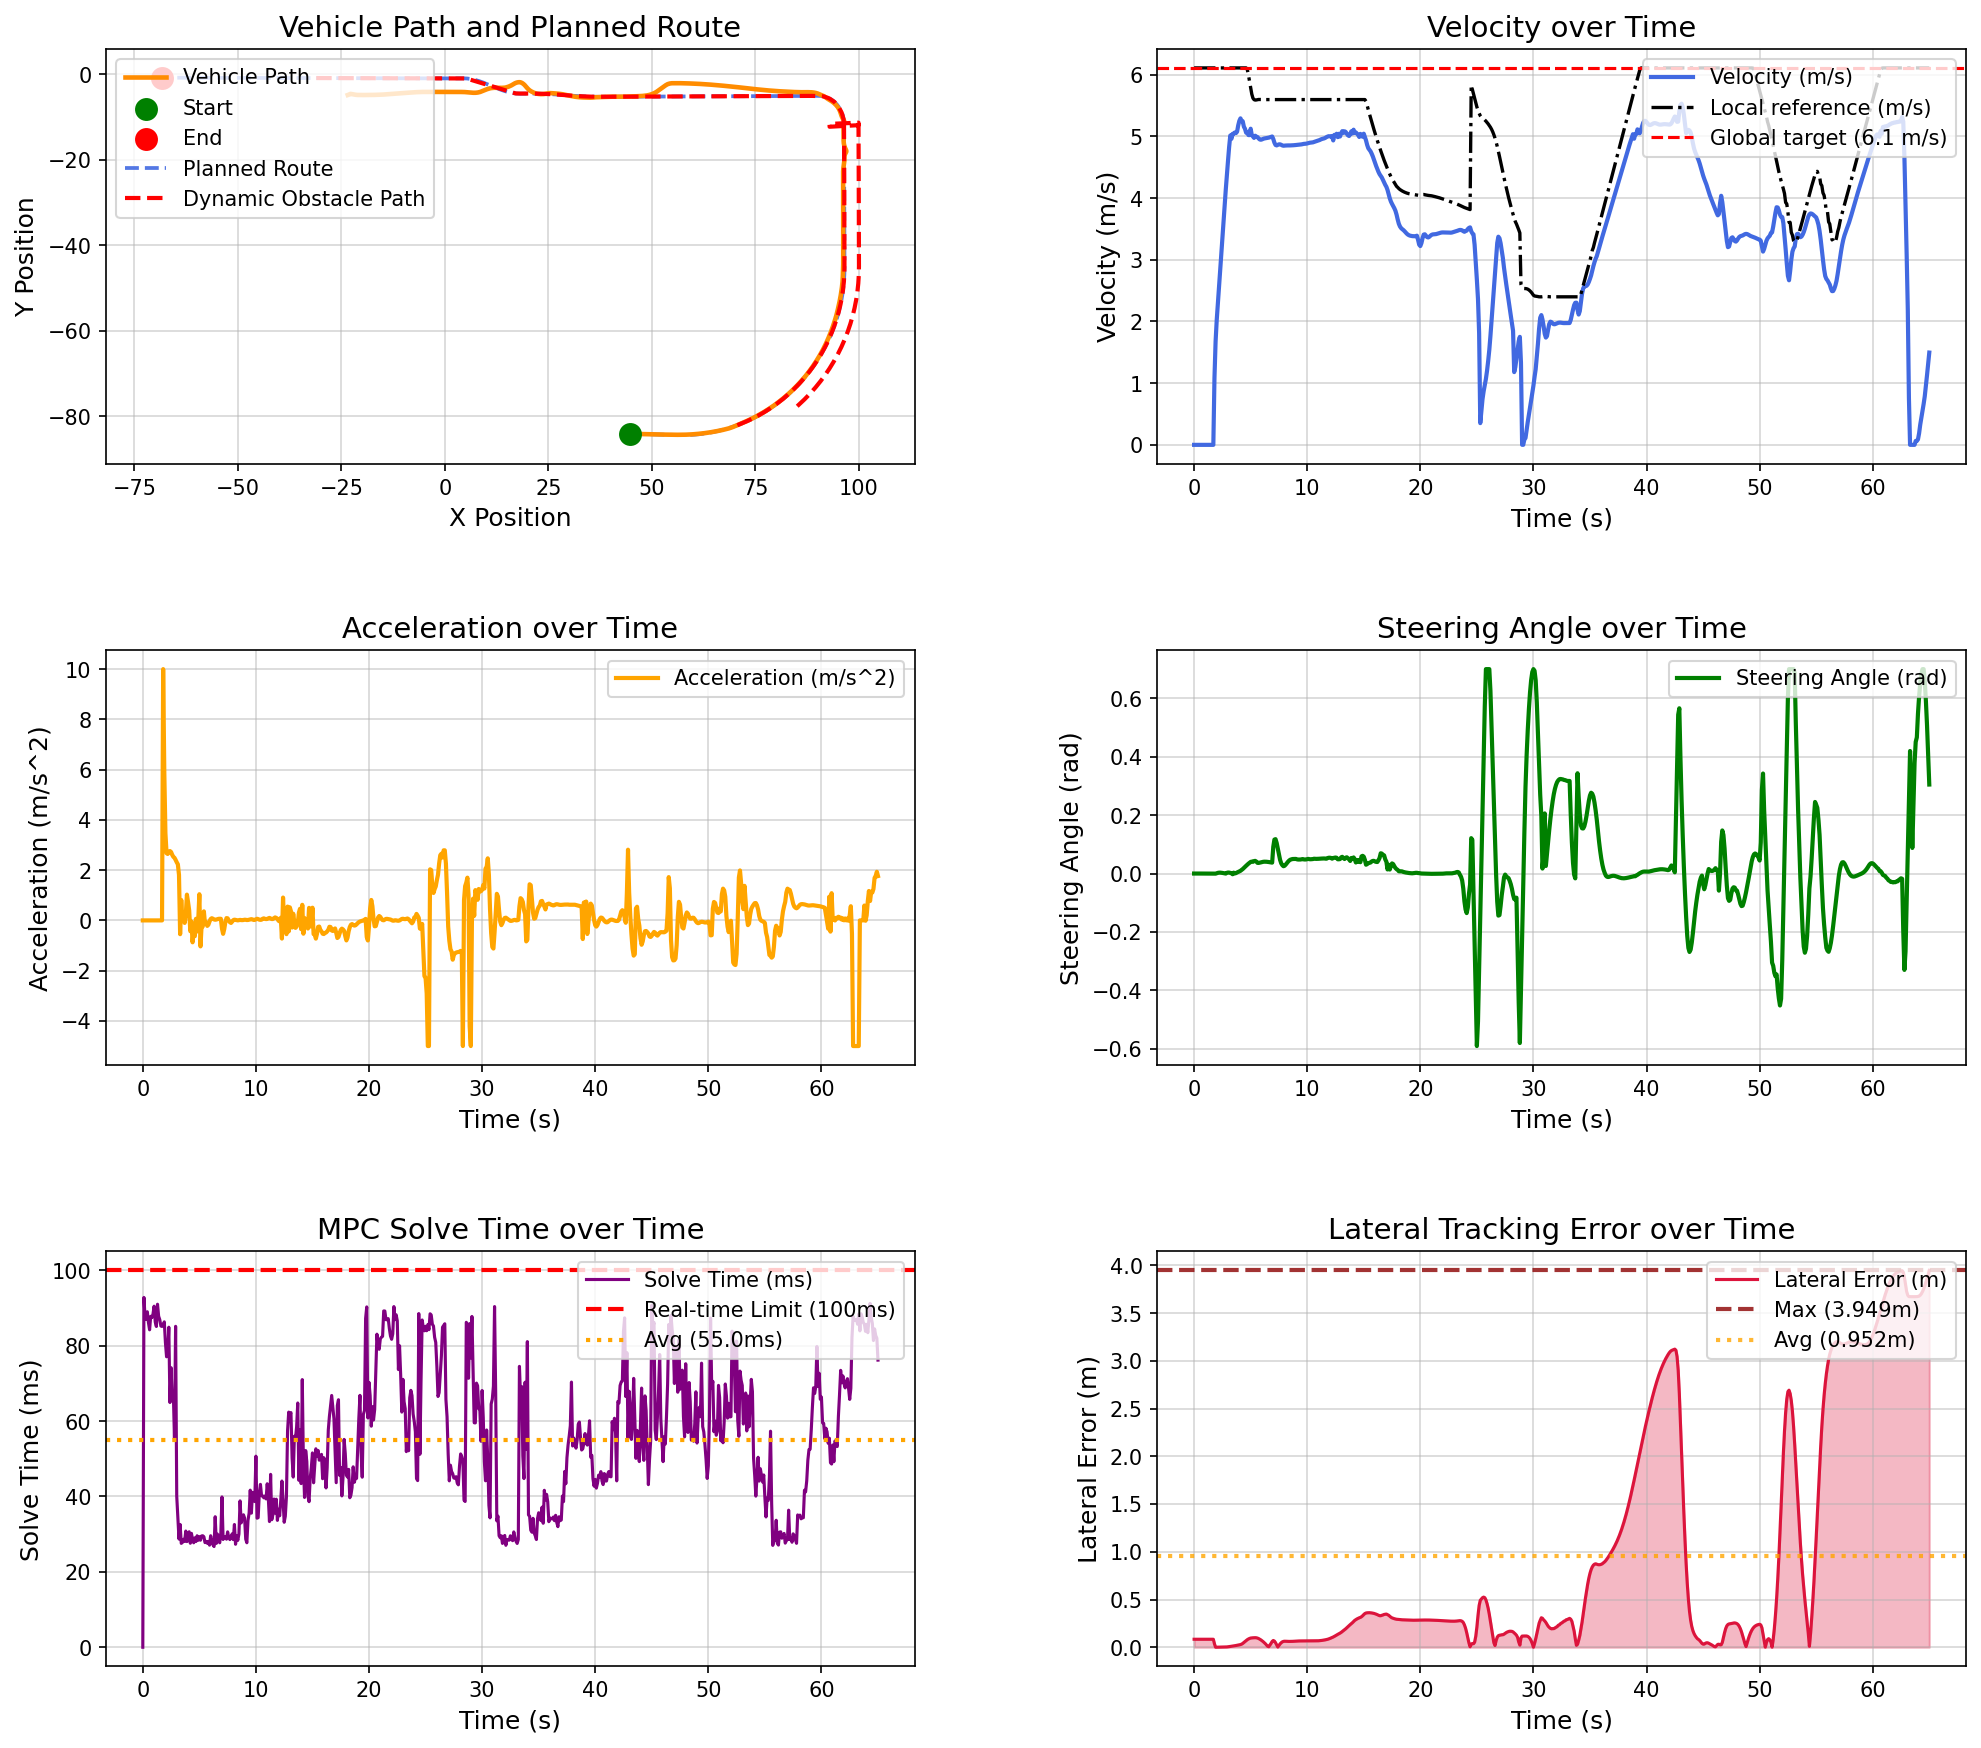

Data behind this chart, as committed beside it:
场景, step, time, x, y, yaw, speed, ac, steer, solve_time, lat_error, min_obstacle_dist, 
opportunistic_lane_change_blocked_town05, 0, 0.000000, 44.78, -84.13, -1.444, 0.000000, 0.000000, 0.000000, 0.000000, 0.08375, , 
opportunistic_lane_change_blocked_town05, 1, 0.1, 44.78, -84.13, -1.444, 0.000000, -0.000000, 0.000073, 92.81, 0.08375, 16.31, 
opportunistic_lane_change_blocked_town05, 2, 0.2, 44.78, -84.13, -1.444, 0.000000, -0.000000, 0.000001, 87.45, 0.08375, 14.29, 
opportunistic_lane_change_blocked_town05, 3, 0.3, 44.78, -84.13, -1.444, 0.000000, 0.000000, 0.000026, 86.95, 0.08375, 15.38, 
opportunistic_lane_change_blocked_town05, 4, 0.4, 44.78, -84.13, -1.444, 0.000000, 0.000000, 0.000031, 89, 0.08375, 15.44, 
opportunistic_lane_change_blocked_town05, 5, 0.5, 44.78, -84.13, -1.444, 0.000000, 0.000000, -0.000009, 86.11, 0.08375, 15.11, 
opportunistic_lane_change_blocked_town05, 6, 0.6, 44.78, -84.13, -1.444, 0.000000, -0.000000, -0.000058, 84.21, 0.08375, 15.15, 
opportunistic_lane_change_blocked_town05, 7, 0.7, 44.78, -84.13, -1.444, 0.000000, -0.000000, -0.000093, 87.8, 0.08375, 15.46, 
opportunistic_lane_change_blocked_town05, 8, 0.8, 44.78, -84.13, -1.444, 0.000000, -0.000000, -0.000132, 87.45, 0.08375, 15.64, 
opportunistic_lane_change_blocked_town05, 9, 0.9, 44.78, -84.13, -1.444, 0.000000, 0.000000, -0.000185, 88.37, 0.08375, 15.64, 
opportunistic_lane_change_blocked_town05, 10, 1, 44.78, -84.13, -1.444, 0.000000, -0.000000, -0.000189, 90.49, 0.08375, 16.08, 
opportunistic_lane_change_blocked_town05, 11, 1.1, 44.78, -84.13, -1.444, 0.000000, 0.000000, -0.000195, 86.29, 0.08375, 16.7, 
opportunistic_lane_change_blocked_town05, 12, 1.2, 44.78, -84.13, -1.444, 0.000000, -0.000000, -0.000221, 85.09, 0.08375, 16.81, 
opportunistic_lane_change_blocked_town05, 13, 1.3, 44.78, -84.13, -1.444, 0.000000, 0.000000, -0.000205, 91.01, 0.08375, 17.63, 
opportunistic_lane_change_blocked_town05, 14, 1.4, 44.78, -84.13, -1.444, 0.000000, 0.000000, -0.000215, 87.81, 0.08375, 17.74, 
opportunistic_lane_change_blocked_town05, 15, 1.5, 44.78, -84.13, -1.444, 0.000000, -0.000000, -0.000226, 86.91, 0.08375, 17.93, 
opportunistic_lane_change_blocked_town05, 16, 1.6, 44.78, -84.13, -1.444, 0.000000, 0.000000, -0.000250, 85.22, 0.08375, 18.02, 
opportunistic_lane_change_blocked_town05, 17, 1.7, 44.78, -84.13, -1.444, 0.000000, 0.000000, -0.000255, 85.11, 0.08375, 18.33, 
opportunistic_lane_change_blocked_town05, 18, 1.8, 44.82, -84.13, -1.445, 1.084, 10, -0.000264, 85.46, 0.03514, 18.67, 
opportunistic_lane_change_blocked_town05, 19, 1.9, 44.97, -84.13, -1.473, 1.676, 5.917, -0.000311, 86.33, 0.000124, 19.47, 
opportunistic_lane_change_blocked_town05, 20, 2, 45.16, -84.14, -1.496, 2.023, 3.471, 0.001141, 80.85, 0.000354, 19.36, 
opportunistic_lane_change_blocked_town05, 21, 2.1, 45.38, -84.14, -1.511, 2.291, 2.676, 0.002281, 77.06, 0.000724, 19.34, 
opportunistic_lane_change_blocked_town05, 22, 2.2, 45.62, -84.15, -1.513, 2.555, 2.644, 0.002927, 77.24, 0.001149, 19.34, 
opportunistic_lane_change_blocked_town05, 23, 2.3, 45.89, -84.15, -1.505, 2.828, 2.724, 0.003071, 84.91, 0.001606, 19.27, 
opportunistic_lane_change_blocked_town05, 24, 2.4, 46.19, -84.16, -1.491, 3.103, 2.759, 0.002763, 64.92, 0.002053, 19.24, 
opportunistic_lane_change_blocked_town05, 25, 2.5, 46.52, -84.17, -1.475, 3.376, 2.722, 0.002130, 74.18, 0.002455, 19.19, 
opportunistic_lane_change_blocked_town05, 26, 2.6, 46.87, -84.18, -1.462, 3.637, 2.611, 0.001354, 65.4, 0.002732, 19.15, 
opportunistic_lane_change_blocked_town05, 27, 2.7, 47.25, -84.19, -1.451, 3.89, 2.531, 0.000711, 67.34, 0.002903, 19.11, 
opportunistic_lane_change_blocked_town05, 28, 2.8, 47.65, -84.2, -1.45, 4.139, 2.492, -0.000064, 55.38, 0.002907, 19.02, 
opportunistic_lane_change_blocked_town05, 29, 2.9, 48.08, -84.21, -1.423, 4.38, 2.409, 0.002476, 85.13, 0.003502, 20.08, 
opportunistic_lane_change_blocked_town05, 30, 3, 48.53, -84.22, -1.379, 4.611, 2.314, 0.003424, 40.11, 0.004773, 20.02, 
opportunistic_lane_change_blocked_town05, 31, 3.1, 49, -84.23, -1.332, 4.835, 2.233, 0.003198, 34.6, 0.006480, 19.96, 
opportunistic_lane_change_blocked_town05, 32, 3.2, 49.49, -84.24, -1.294, 5.016, 1.812, 0.002364, 28.7, 0.008425, 19.88, 
opportunistic_lane_change_blocked_town05, 33, 3.3, 50, -84.25, -1.253, 4.961, -0.5484, 0.001270, 32.58, 0.01023, 19.77, 
opportunistic_lane_change_blocked_town05, 34, 3.4, 50.5, -84.26, -1.301, 5.042, 0.8135, -0.002411, 27.55, 0.01157, 19.68, 
opportunistic_lane_change_blocked_town05, 35, 3.5, 51.01, -84.27, -1.25, 5.043, 0.007399, 0.003000, 27.79, 0.01333, 19.58, 
opportunistic_lane_change_blocked_town05, 36, 3.6, 51.51, -84.28, -1.248, 5.064, 0.2145, 0.000416, 28.65, 0.01571, 19.48, 
opportunistic_lane_change_blocked_town05, 37, 3.7, 52.02, -84.29, -1.35, 5.054, -0.09955, 0.001432, 28.07, 0.0182, 19.38, 
opportunistic_lane_change_blocked_town05, 38, 3.8, 52.53, -84.3, -1.435, 5.077, 0.2278, 0.003711, 30.83, 0.02068, 19.28, 
opportunistic_lane_change_blocked_town05, 39, 3.9, 53.05, -84.31, -1.478, 5.18, 1.026, 0.005424, 28.03, 0.02296, 19.17, 
opportunistic_lane_change_blocked_town05, 40, 4, 53.58, -84.32, -1.514, 5.253, 0.7323, 0.007365, 29.13, 0.02508, 19.06, 
opportunistic_lane_change_blocked_town05, 41, 4.1, 54.11, -84.33, -1.502, 5.293, 0.404, 0.009367, 30.63, 0.02804, 18.94, 
opportunistic_lane_change_blocked_town05, 42, 4.2, 54.64, -84.34, -1.443, 5.25, -0.4287, 0.01244, 27.58, 0.03291, 18.81, 
opportunistic_lane_change_blocked_town05, 43, 4.3, 55.17, -84.35, -1.35, 5.246, -0.04447, 0.01537, 30.22, 0.04036, 18.69, 
opportunistic_lane_change_blocked_town05, 44, 4.4, 55.7, -84.36, -1.187, 5.159, -0.8721, 0.01926, 28.57, 0.04974, 18.55, 
opportunistic_lane_change_blocked_town05, 45, 4.5, 56.22, -84.36, -0.9638, 5.124, -0.3484, 0.0229, 27.71, 0.06013, 18.42, 
opportunistic_lane_change_blocked_town05, 46, 4.6, 56.73, -84.36, -0.6744, 5.061, -0.6285, 0.0266, 29.03, 0.07021, 18.3, 
opportunistic_lane_change_blocked_town05, 47, 4.7, 57.24, -84.35, -0.3427, 5.067, 0.06369, 0.03027, 28.04, 0.07922, 18.19, 
opportunistic_lane_change_blocked_town05, 48, 4.8, 57.75, -84.34, 0.04904, 5.023, -0.4389, 0.03372, 29.57, 0.08657, 18.06, 
opportunistic_lane_change_blocked_town05, 49, 4.9, 58.26, -84.33, 0.4798, 5.021, -0.01071, 0.03692, 28.37, 0.0924, 17.96, 
opportunistic_lane_change_blocked_town05, 50, 5, 58.77, -84.31, 0.991, 5.125, 1.042, 0.03972, 29.35, 0.09643, 17.83, 
opportunistic_lane_change_blocked_town05, 51, 5.1, 59.27, -84.29, 1.653, 5.022, -1.034, 0.04087, 28.4, 0.09825, 17.69, 
opportunistic_lane_change_blocked_town05, 52, 5.2, 59.78, -84.26, 2.259, 5.001, -0.203, 0.04015, 29.53, 0.09911, 17.55, 
opportunistic_lane_change_blocked_town05, 53, 5.3, 60.28, -84.22, 2.872, 4.976, -0.2426, 0.0426, 29.58, 0.09979, 17.39, 
opportunistic_lane_change_blocked_town05, 54, 5.4, 60.77, -84.18, 3.501, 5.012, 0.3597, 0.04334, 29.32, 0.1002, 17.29, 
opportunistic_lane_change_blocked_town05, 55, 5.5, 61.27, -84.14, 4.129, 4.998, -0.1385, 0.04097, 27.75, 0.09922, 17.14, 
opportunistic_lane_change_blocked_town05, 56, 5.6, 61.77, -84.09, 4.693, 4.991, -0.07072, 0.03668, 28.09, 0.0962, 16.99, 
opportunistic_lane_change_blocked_town05, 57, 5.7, 62.26, -84.03, 5.234, 4.969, -0.2181, 0.03635, 27.59, 0.09129, 16.84, 
opportunistic_lane_change_blocked_town05, 58, 5.8, 62.76, -83.97, 5.78, 4.951, -0.171, 0.03706, 28.08, 0.08491, 16.68, 
opportunistic_lane_change_blocked_town05, 59, 5.9, 63.25, -83.91, 6.339, 4.947, -0.0423, 0.03816, 27.08, 0.07734, 16.52, 
... 591 more rows
